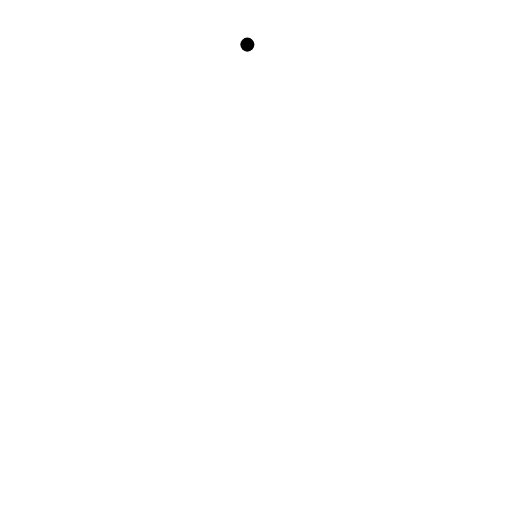
t = 0.00 s
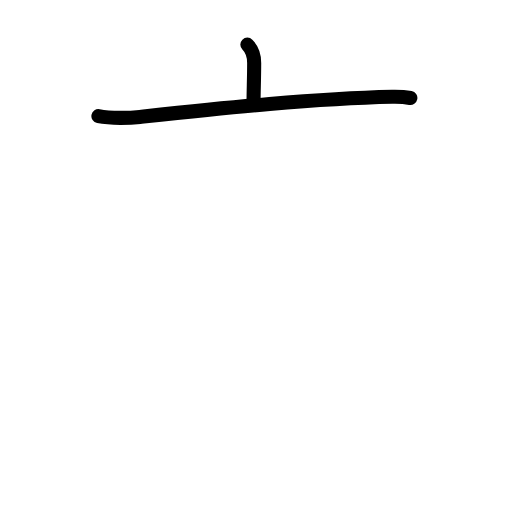
t = 1.83 s
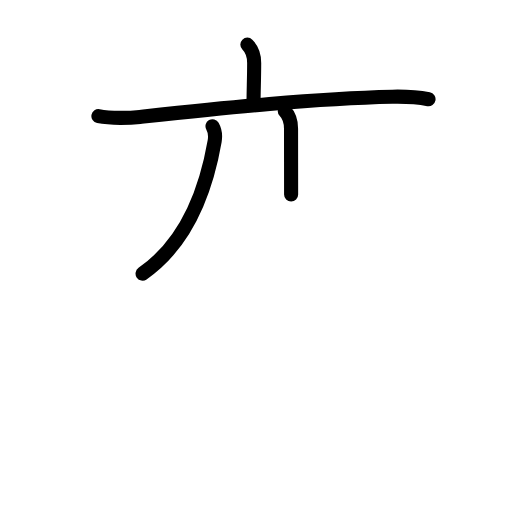
t = 3.58 s
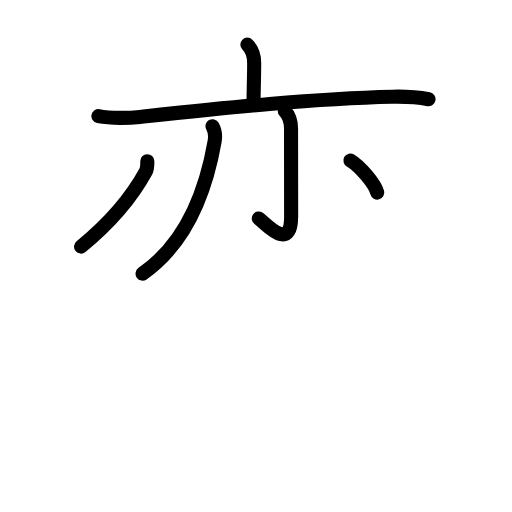
t = 5.50 s
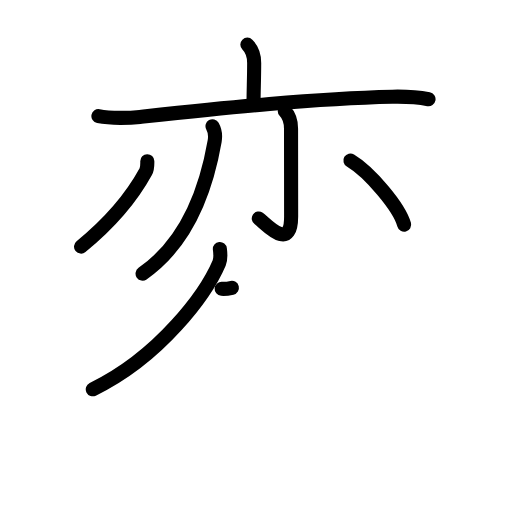
t = 7.13 s
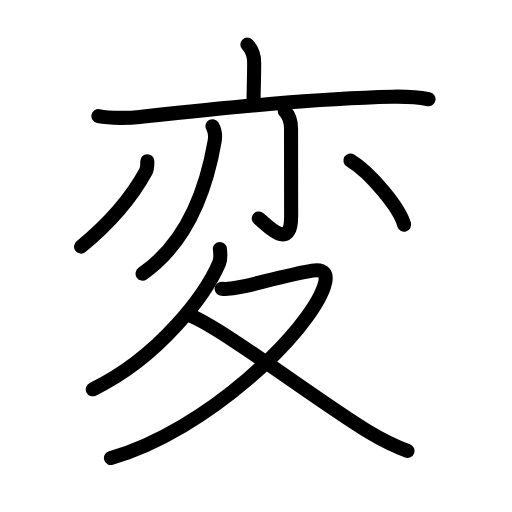
t = 9.00 s

The animated SVG that drew these frames (rendered in a browser with its animation timeline set to each time). Animation: 29 SMIL elements (animate=29); one cycle of 9.00 s.

<?xml version="1.0" encoding="UTF-8"?>
<!--
AniKanjiVG is licensed by CC-BY-SA Paul C. Sommerhoff (https://bitbucket.org/sommerhoff/anikanjivg).
AniKanjiVG uses KanjiVG which is licensed by CC-BY-SA Ulrich Apel (http://kanjivg.tagaini.net).
See also http://creativecommons.org/licenses/by-sa/3.0/
-->
<svg xmlns:kvg='http://kanjivg.tagaini.net' xmlns='http://www.w3.org/2000/svg' width='109' height='109' viewBox='0 0 109 109' style='fill:none;stroke:#000000;stroke-width:3;stroke-linecap:round;stroke-linejoin:round;' id="kvg:kanji_05909"><g id="kvg:05909" kvg:element="変"><g id="kvg:05909-g1" kvg:element="亦" kvg:position="top"><g id="kvg:05909-g2" kvg:element="亠" kvg:position="top" kvg:radical="nelson"><path id="kvg:05909-s1" kvg:type="㇑a" d="M52.66,9.5c0.92,0.92,1.45,2.38,1.45,3.89c0,3.35-0.13,5.74-0.13,8.29"><animate attributeName="d" begin="0.0s" dur="0.5s" from="M52.66,9.5C52.66,9.5,52.66,9.5,52.66,9.5" to="M52.66,9.5c0.92,0.92,1.45,2.38,1.45,3.89" />
<animate attributeName="d" begin="0.5s" dur="0.5s" from="M52.66,9.5c0.92,0.92,1.45,2.38,1.45,3.89c0,0,0,0,0,0,0" to="M52.66,9.5c0.92,0.92,1.45,2.38,1.45,3.89c0,3.35-0.13,5.74-0.13,8.29" />
</path>
<path id="kvg:05909-s2" kvg:type="㇐" d="M20.95,24.73c2.69,0.52,6.82,0.38,8.83,0.16c17.81-1.89,36.83-3.93,53.73-4.3c3.42-0.07,5.17,0.04,7.72,0.53"><animate attributeName="d" begin="1.0s" dur="0.3333333333333333s" from="M20.95,24.73C20.95,24.73,20.95,24.73,20.95,24.73" to="M20.95,24.73c2.69,0.52,6.82,0.38,8.83,0.16" />
<animate attributeName="d" begin="1.3333333333333333s" dur="0.3333333333333333s" from="M20.95,24.73c2.69,0.52,6.82,0.38,8.83,0.16c0,0,0,0,0,0,0" to="M20.95,24.73c2.69,0.52,6.82,0.38,8.83,0.16c17.81-1.89,36.83-3.93,53.73-4.3" />
<animate attributeName="d" begin="1.6666666666666665s" dur="0.3333333333333333s" from="M20.95,24.73c2.69,0.52,6.82,0.38,8.83,0.16c17.81-1.89,36.83-3.93,53.73-4.3c0,0,0,0,0,0,0" to="M20.95,24.73c2.69,0.52,6.82,0.38,8.83,0.16c17.81-1.89,36.83-3.93,53.73-4.3c3.42-0.07,5.17,0.04,7.72,0.53" />
<animate attributeName="d" begin="0s" dur="1.0s" from="M-100,-100" to="M-100,-100" />
</path>
</g>
<g id="kvg:05909-g3" kvg:position="bottom"><g id="kvg:05909-g4" kvg:element="丿"><path id="kvg:05909-s3" kvg:type="㇒" d="M45.24,26.87c0.5,0.88,0.64,2.09,0.46,3.17C44.25,38.38,40.75,51,30.35,58.25"><animate attributeName="d" begin="2.0s" dur="0.5s" from="M45.24,26.87C45.24,26.87,45.24,26.87,45.24,26.87" to="M45.24,26.87c0.5,0.88,0.64,2.09,0.46,3.17" />
<animate attributeName="d" begin="2.5s" dur="0.5s" from="M45.24,26.87c0.5,0.88,0.64,2.09,0.46,3.17c0,0,0,0,0,0,0" to="M45.24,26.87c0.5,0.88,0.64,2.09,0.46,3.17C44.25,38.38,40.75,51,30.35,58.25" />
<animate attributeName="d" begin="0s" dur="2.0s" from="M-100,-100" to="M-100,-100" />
</path>
</g>
<g id="kvg:05909-g5" kvg:element="亅"><path id="kvg:05909-s4" kvg:type="㇚" d="M60.62,23.65c0.99,0.99,1.34,2.23,1.34,3.78c0,3.32,0.02,14.9,0.02,18.64c0,7.83-5.53,1.38-6.89,0.44"><animate attributeName="d" begin="3.0s" dur="0.3333333333333333s" from="M60.62,23.65C60.62,23.65,60.62,23.65,60.62,23.65" to="M60.62,23.65c0.99,0.99,1.34,2.23,1.34,3.78" />
<animate attributeName="d" begin="3.3333333333333335s" dur="0.3333333333333333s" from="M60.62,23.65c0.99,0.99,1.34,2.23,1.34,3.78c0,0,0,0,0,0,0" to="M60.62,23.65c0.99,0.99,1.34,2.23,1.34,3.78c0,3.32,0.02,14.9,0.02,18.64" />
<animate attributeName="d" begin="3.6666666666666665s" dur="0.3333333333333333s" from="M60.62,23.65c0.99,0.99,1.34,2.23,1.34,3.78c0,3.32,0.02,14.9,0.02,18.64c0,0,0,0,0,0,0" to="M60.62,23.65c0.99,0.99,1.34,2.23,1.34,3.78c0,3.32,0.02,14.9,0.02,18.64c0,7.83-5.53,1.38-6.89,0.44" />
<animate attributeName="d" begin="0s" dur="3.0s" from="M-100,-100" to="M-100,-100" />
</path>
</g>
<path id="kvg:05909-s5" kvg:type="㇒" d="M31.36,34.32c0.02,0.8-0.01,1.64-0.33,2.22c-2.44,4.46-7,10.42-13.78,15.96"><animate attributeName="d" begin="4.0s" dur="0.5s" from="M31.36,34.32C31.36,34.32,31.36,34.32,31.36,34.32" to="M31.36,34.32c0.02,0.8-0.01,1.64-0.33,2.22" />
<animate attributeName="d" begin="4.5s" dur="0.5s" from="M31.36,34.32c0.02,0.8-0.01,1.64-0.33,2.22c0,0,0,0,0,0,0" to="M31.36,34.32c0.02,0.8-0.01,1.64-0.33,2.22c-2.44,4.46-7,10.42-13.78,15.96" />
<animate attributeName="d" begin="0s" dur="4.0s" from="M-100,-100" to="M-100,-100" />
</path>
<path id="kvg:05909-s6" kvg:type="㇔" d="M74.6,34.16c4.04,2.41,10.43,9.92,11.44,13.67"><animate attributeName="d" begin="5.0s" dur="1.0s" from="M74.6,34.16C74.6,34.16,74.6,34.16,74.6,34.16" to="M74.6,34.16c4.04,2.41,10.43,9.92,11.44,13.67" />
<animate attributeName="d" begin="0s" dur="5.0s" from="M-100,-100" to="M-100,-100" />
</path>
</g>
</g>
<g id="kvg:05909-g6" kvg:element="夂" kvg:position="bottom" kvg:radical="tradit"><path id="kvg:05909-s7" kvg:type="㇒" d="M46.81,53c0.08,0.74,0.28,1.95-0.15,2.97c-2.78,6.53-12.53,19.91-26.91,26.91"><animate attributeName="d" begin="6.0s" dur="0.5s" from="M46.81,53C46.81,53,46.81,53,46.81,53" to="M46.81,53c0.08,0.74,0.28,1.95-0.15,2.97" />
<animate attributeName="d" begin="6.5s" dur="0.5s" from="M46.81,53c0.08,0.74,0.28,1.95-0.15,2.97c0,0,0,0,0,0,0" to="M46.81,53c0.08,0.74,0.28,1.95-0.15,2.97c-2.78,6.53-12.53,19.91-26.91,26.91" />
<animate attributeName="d" begin="0s" dur="6.0s" from="M-100,-100" to="M-100,-100" />
</path>
<path id="kvg:05909-s8" kvg:type="㇇" d="M47.19,61.49c1.52,0.13,2.88-0.1,4.36-0.45c4.64-1.08,10.81-2.75,14.94-3.42c2.26-0.37,3.51,0.38,2.5,3.39c-3.27,9.68-24.86,30.62-45.37,36.49"><animate attributeName="d" begin="7.0s" dur="0.25s" from="M47.19,61.49C47.19,61.49,47.19,61.49,47.19,61.49" to="M47.19,61.49c1.52,0.13,2.88-0.1,4.36-0.45" />
<animate attributeName="d" begin="7.25s" dur="0.25s" from="M47.19,61.49c1.52,0.13,2.88-0.1,4.36-0.45c0,0,0,0,0,0,0" to="M47.19,61.49c1.52,0.13,2.88-0.1,4.36-0.45c4.64-1.08,10.81-2.75,14.94-3.42" />
<animate attributeName="d" begin="7.5s" dur="0.25s" from="M47.19,61.49c1.52,0.13,2.88-0.1,4.36-0.45c4.64-1.08,10.81-2.75,14.94-3.42c0,0,0,0,0,0,0" to="M47.19,61.49c1.52,0.13,2.88-0.1,4.36-0.45c4.64-1.08,10.81-2.75,14.94-3.42c2.26-0.37,3.51,0.38,2.5,3.39" />
<animate attributeName="d" begin="7.75s" dur="0.25s" from="M47.19,61.49c1.52,0.13,2.88-0.1,4.36-0.45c4.64-1.08,10.81-2.75,14.94-3.42c2.26-0.37,3.51,0.38,2.5,3.39c0,0,0,0,0,0,0" to="M47.19,61.49c1.52,0.13,2.88-0.1,4.36-0.45c4.64-1.08,10.81-2.75,14.94-3.42c2.26-0.37,3.51,0.38,2.5,3.39c-3.27,9.68-24.86,30.62-45.37,36.49" />
<animate attributeName="d" begin="0s" dur="7.0s" from="M-100,-100" to="M-100,-100" />
</path>
<path id="kvg:05909-s9" kvg:type="㇏" d="M40.5,67.18c7,2.82,27.94,18.71,37.95,24.74c2.66,1.6,5.39,2.99,8.3,4.08"><animate attributeName="d" begin="8.0s" dur="0.5s" from="M40.5,67.18C40.5,67.18,40.5,67.18,40.5,67.18" to="M40.5,67.18c7,2.82,27.94,18.71,37.95,24.74" />
<animate attributeName="d" begin="8.5s" dur="0.5s" from="M40.5,67.18c7,2.82,27.94,18.71,37.95,24.74c0,0,0,0,0,0,0" to="M40.5,67.18c7,2.82,27.94,18.71,37.95,24.74c2.66,1.6,5.39,2.99,8.3,4.08" />
<animate attributeName="d" begin="0s" dur="8.0s" from="M-100,-100" to="M-100,-100" />
</path>
</g>
</g>
</svg>
